Run: headless pygame with SDL's dummy video driver; simulated clock (each Clock.tick advances the game by its frame time, no real sleeping); random seed 0; keys injected as events and as key.get_pressed() state; no mouse input.
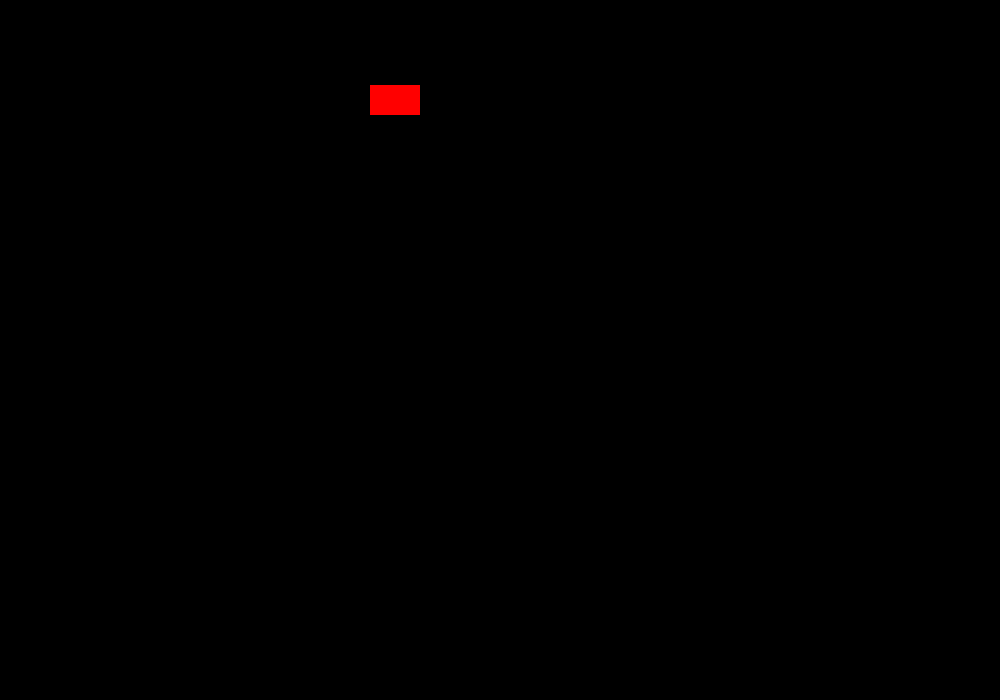
Frame 1 of 4 · flips 1–60 · no input
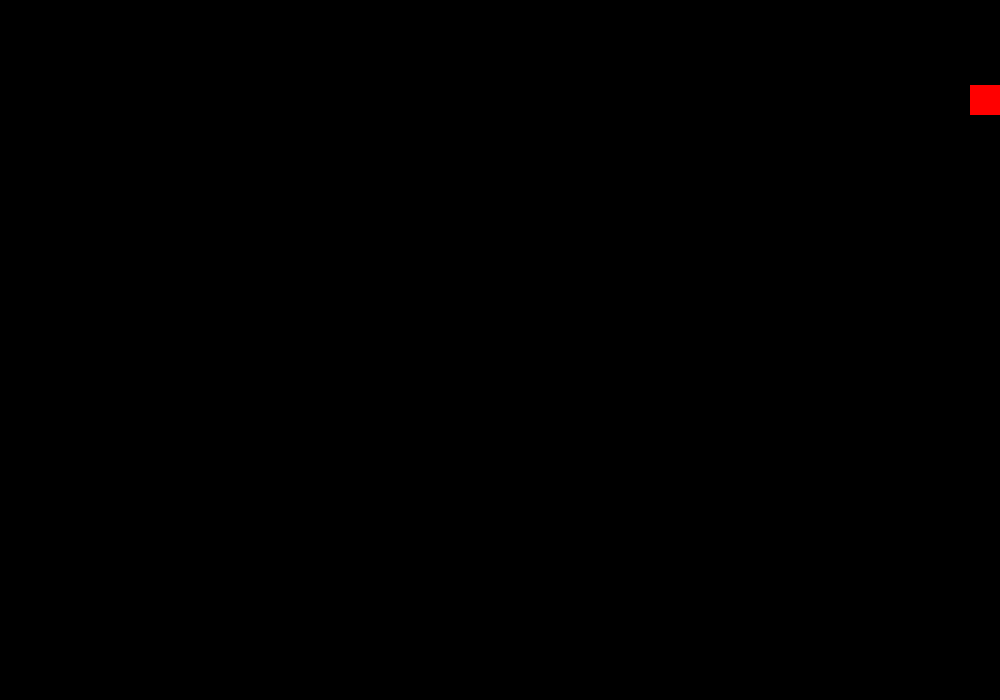
Frame 2 of 4 · flips 61–180 · tapped SPACE, RETURN · held RIGHT (→), D
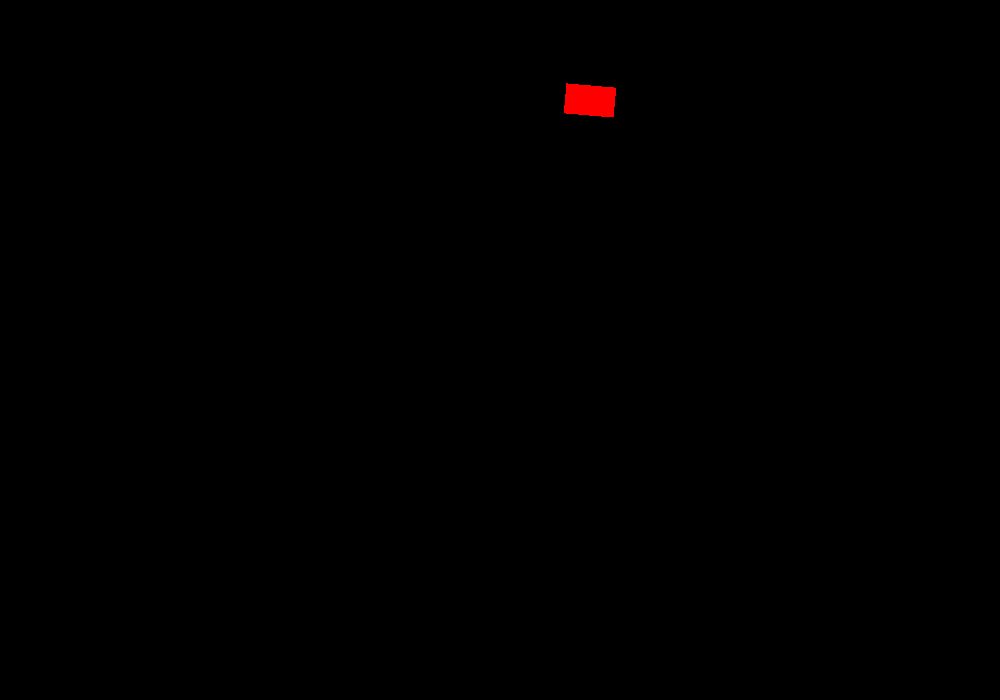
Frame 3 of 4 · flips 181–300 · held DOWN (↓), S
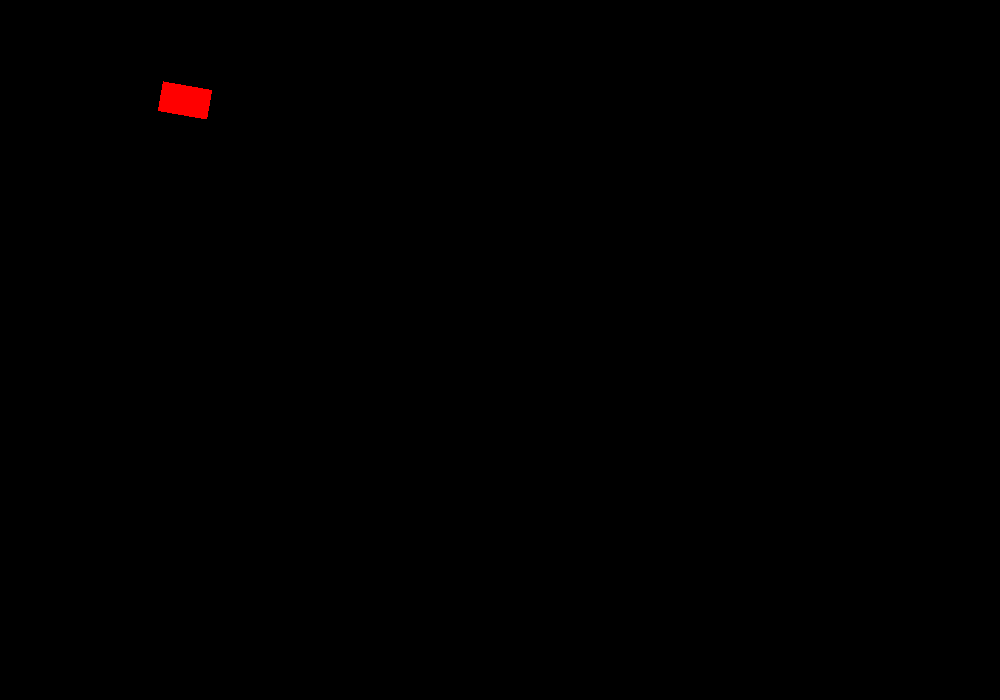
Frame 4 of 4 · flips 301–420 · held LEFT (←), A, UP (↑), W

The pygame program that drew these frames:

import pygame

class Car:
    def __init__(self, x, y, rotation):
        self.x = x
        self.y = y
        self.rotation = rotation

class Renderer:
    def __init__(self, width = 1000, height = 700, title = "Delaunay Triangulation"):
        self.width  = width
        self.height = height
        self.title = title
        
        self.background_color = (0, 0, 0)
        
        self.screen = pygame.display.set_mode((self.width, self.height))
        pygame.display.set_caption(self.title)

    def draw_car(self, car):
        car_width, car_height = 50, 30
        car_color = (255, 0, 0)  # Red color

        # Create a surface for the car
        car_surface = pygame.Surface((car_width, car_height), pygame.SRCALPHA)
        car_surface.fill(car_color)

        # Rotate the car surface based on the car's rotation
        rotated_surface = pygame.transform.rotate(car_surface, -car.rotation)

        # Get the new rectangle after rotation and set its center to the car's (x, y) position
        car_rect = rotated_surface.get_rect(center=(car.x, car.y))

        # Blit the rotated surface onto the screen at the correct position
        self.screen.blit(rotated_surface, car_rect.topleft)


    def draw_path(self):
        pass

    def render(self, car):
        self.draw_path()
        self.draw_car(car)

    def clear(self):
        self.screen.fill(self.background_color)



if __name__ == "__main__":
    c = Car(100, 100, 0)
    renderer = Renderer()

    running = True
    clock = pygame.time.Clock()
    
    while running:
        for event in pygame.event.get():
            if event.type == pygame.QUIT:
                running = False
        
        renderer.clear()
        renderer.render(c)

        c.x += 5


        if c.x > renderer.width:
            c.x = 0
            c.rotation += 5

        pygame.display.flip()
        clock.tick(60)

    pygame.quit()
        
